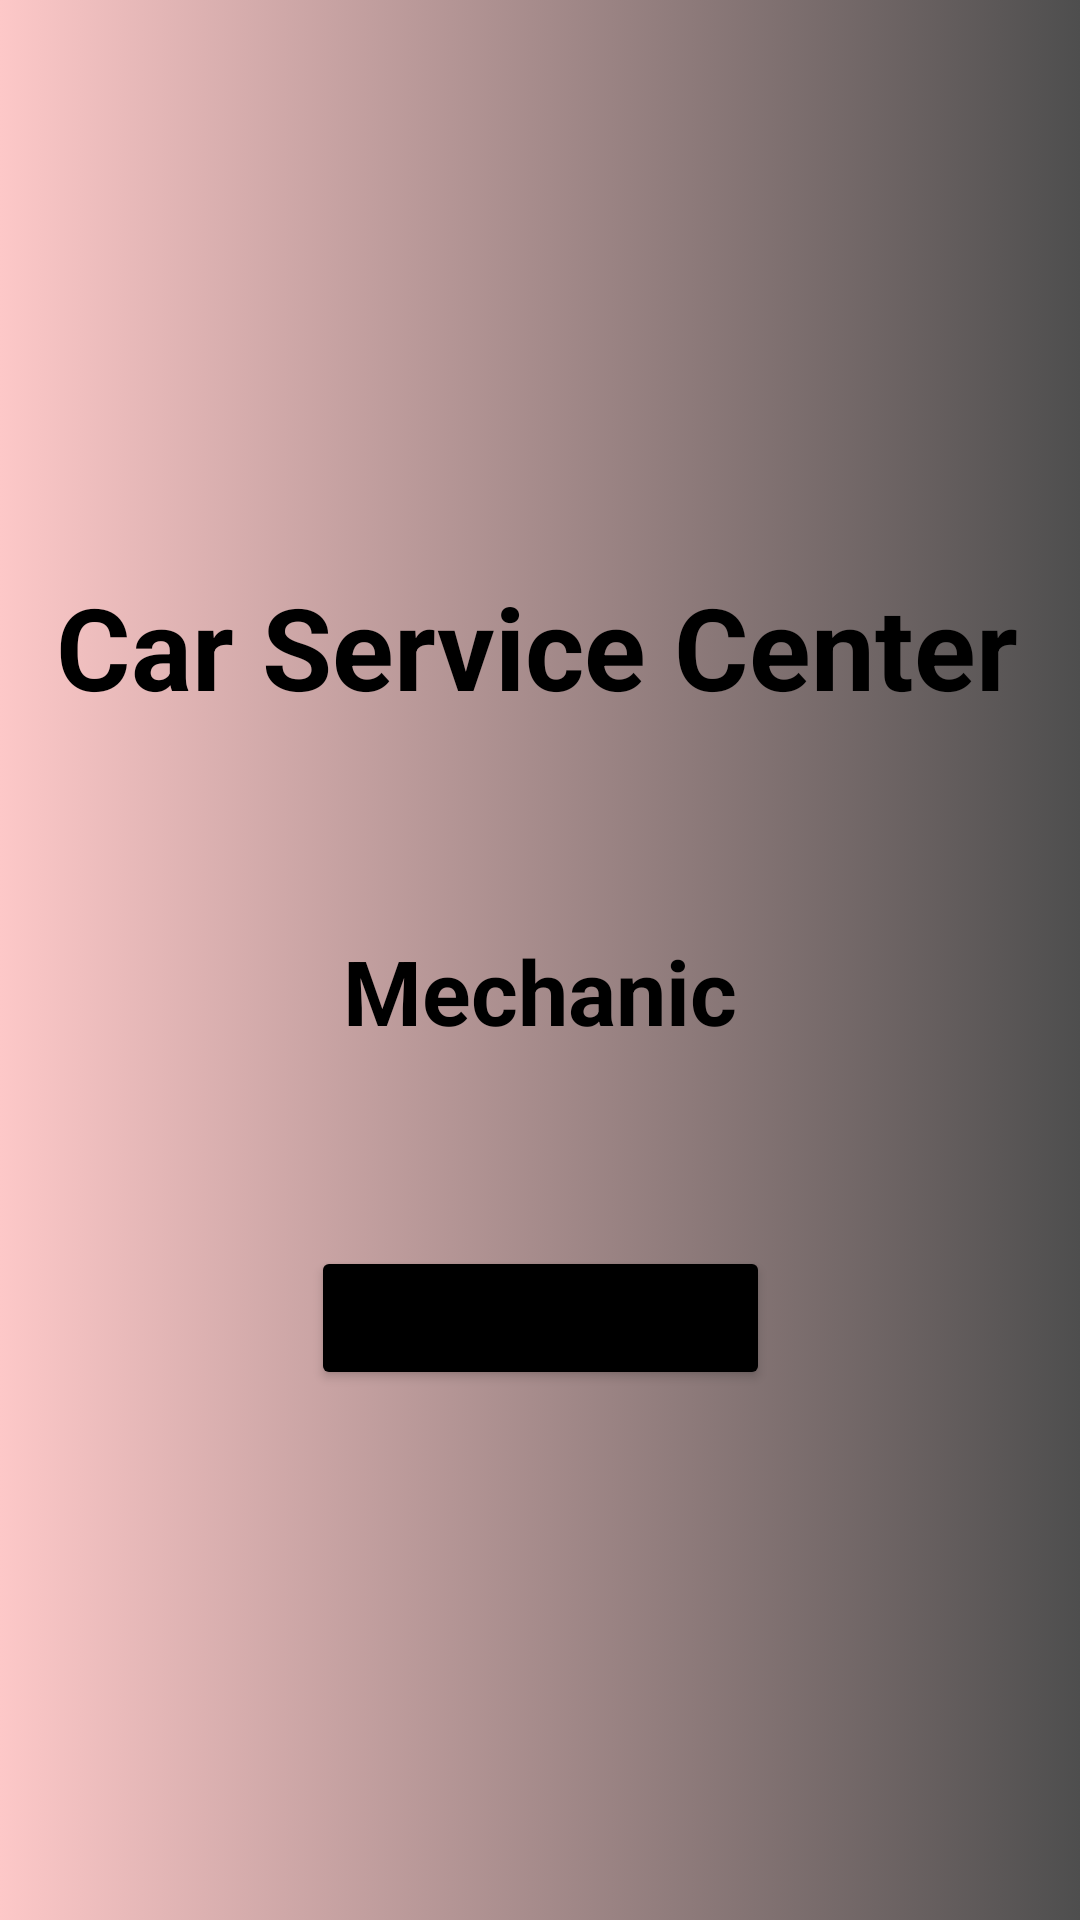

Here is an Android app screen rendered from its layout file. Give the layout XML and the strings, colors and styles it references.
<!-- AndroidManifest.xml: application theme Theme.MechanicPage -->
<!-- res/layout/activity_main.xml -->
<?xml version="1.0" encoding="utf-8"?>
<androidx.constraintlayout.widget.ConstraintLayout xmlns:android="http://schemas.android.com/apk/res/android"
    xmlns:app="http://schemas.android.com/apk/res-auto"
    xmlns:tools="http://schemas.android.com/tools"
    android:layout_width="match_parent"
    android:layout_height="match_parent"
    android:background="@drawable/gradient_colour"
    tools:context=".MainActivity">


    <ImageView
        android:id="@+id/logo"
        android:layout_width="323dp"
        android:layout_height="234dp"
        app:layout_constraintEnd_toEndOf="parent"
        app:layout_constraintStart_toStartOf="parent"
        app:layout_constraintTop_toTopOf="parent"
        app:srcCompat="@drawable/logo" />

    <TextView
        android:id="@+id/title"
        android:layout_width="323dp"
        android:layout_height="54dp"
        android:layout_marginTop="190dp"
        android:text="@string/car_service_center"
        android:textColor="@color/black"
        android:textSize="38sp"
        android:textStyle="bold"
        app:layout_constraintEnd_toEndOf="parent"
        app:layout_constraintStart_toStartOf="parent"
        app:layout_constraintTop_toTopOf="@+id/logo" />

    <TextView
        android:id="@+id/mechanic"
        android:layout_width="wrap_content"
        android:layout_height="wrap_content"
        android:layout_marginTop="66dp"
        android:text="@string/mechanic"
        android:textColor="@color/black"
        android:textSize="30sp"
        android:textStyle="bold"
        app:layout_constraintEnd_toEndOf="parent"
        app:layout_constraintStart_toStartOf="parent"
        app:layout_constraintTop_toBottomOf="@+id/title" />

    <Button
        android:id="@+id/car_plate_search"
        android:layout_width="wrap_content"
        android:layout_height="wrap_content"
        android:layout_marginTop="65dp"
        android:backgroundTint="@color/black"
        android:text="@string/car_plate_search"
        app:layout_constraintEnd_toEndOf="parent"
        app:layout_constraintStart_toStartOf="parent"
        app:layout_constraintTop_toBottomOf="@+id/mechanic" />





</androidx.constraintlayout.widget.ConstraintLayout>
<!-- resources referenced by this layout -->
<resources>
  <!-- drawable gradient_colour (drawable) -->
  <?xml version="1.0" encoding="utf-8"?>
  <selector xmlns:android="http://schemas.android.com/apk/res/android">
  
      <item>
          <shape>
              <gradient
                  android:startColor="#FDC8C8"
                  android:endColor="#4E4E4E"
                  android:type="linear" />
          </shape>
      </item>
  
  </selector>
  <string name="car_plate_search">Car Plate Search</string>
  <string name="car_service_center">Car Service Center</string>
  <string name="mechanic">Mechanic</string>
  <style name="Theme.MechanicPage" parent="Theme.MaterialComponents.DayNight.DarkActionBar">
          
          <item name="colorPrimary">@color/purple_500</item>
          <item name="colorPrimaryVariant">@color/purple_700</item>
          <item name="colorOnPrimary">@color/white</item>
          
          <item name="colorSecondary">@color/teal_200</item>
          <item name="colorSecondaryVariant">@color/teal_700</item>
          <item name="colorOnSecondary">@color/black</item>
          
          <item name="android:statusBarColor" tools:targetApi="l">?attr/colorPrimaryVariant</item>
          
      </style>
  <!-- not gathered from this repository: default colours our renderer supplied (Android Studio template values) -->
  <color name="purple_500">#FF6200EE</color>
  <color name="purple_700">#FF3700B3</color>
  <color name="teal_200">#FF03DAC5</color>
  <color name="teal_700">#FF018786</color>
  <color name="black">#FF000000</color>
  <color name="white">#FFFFFFFF</color>
</resources>
